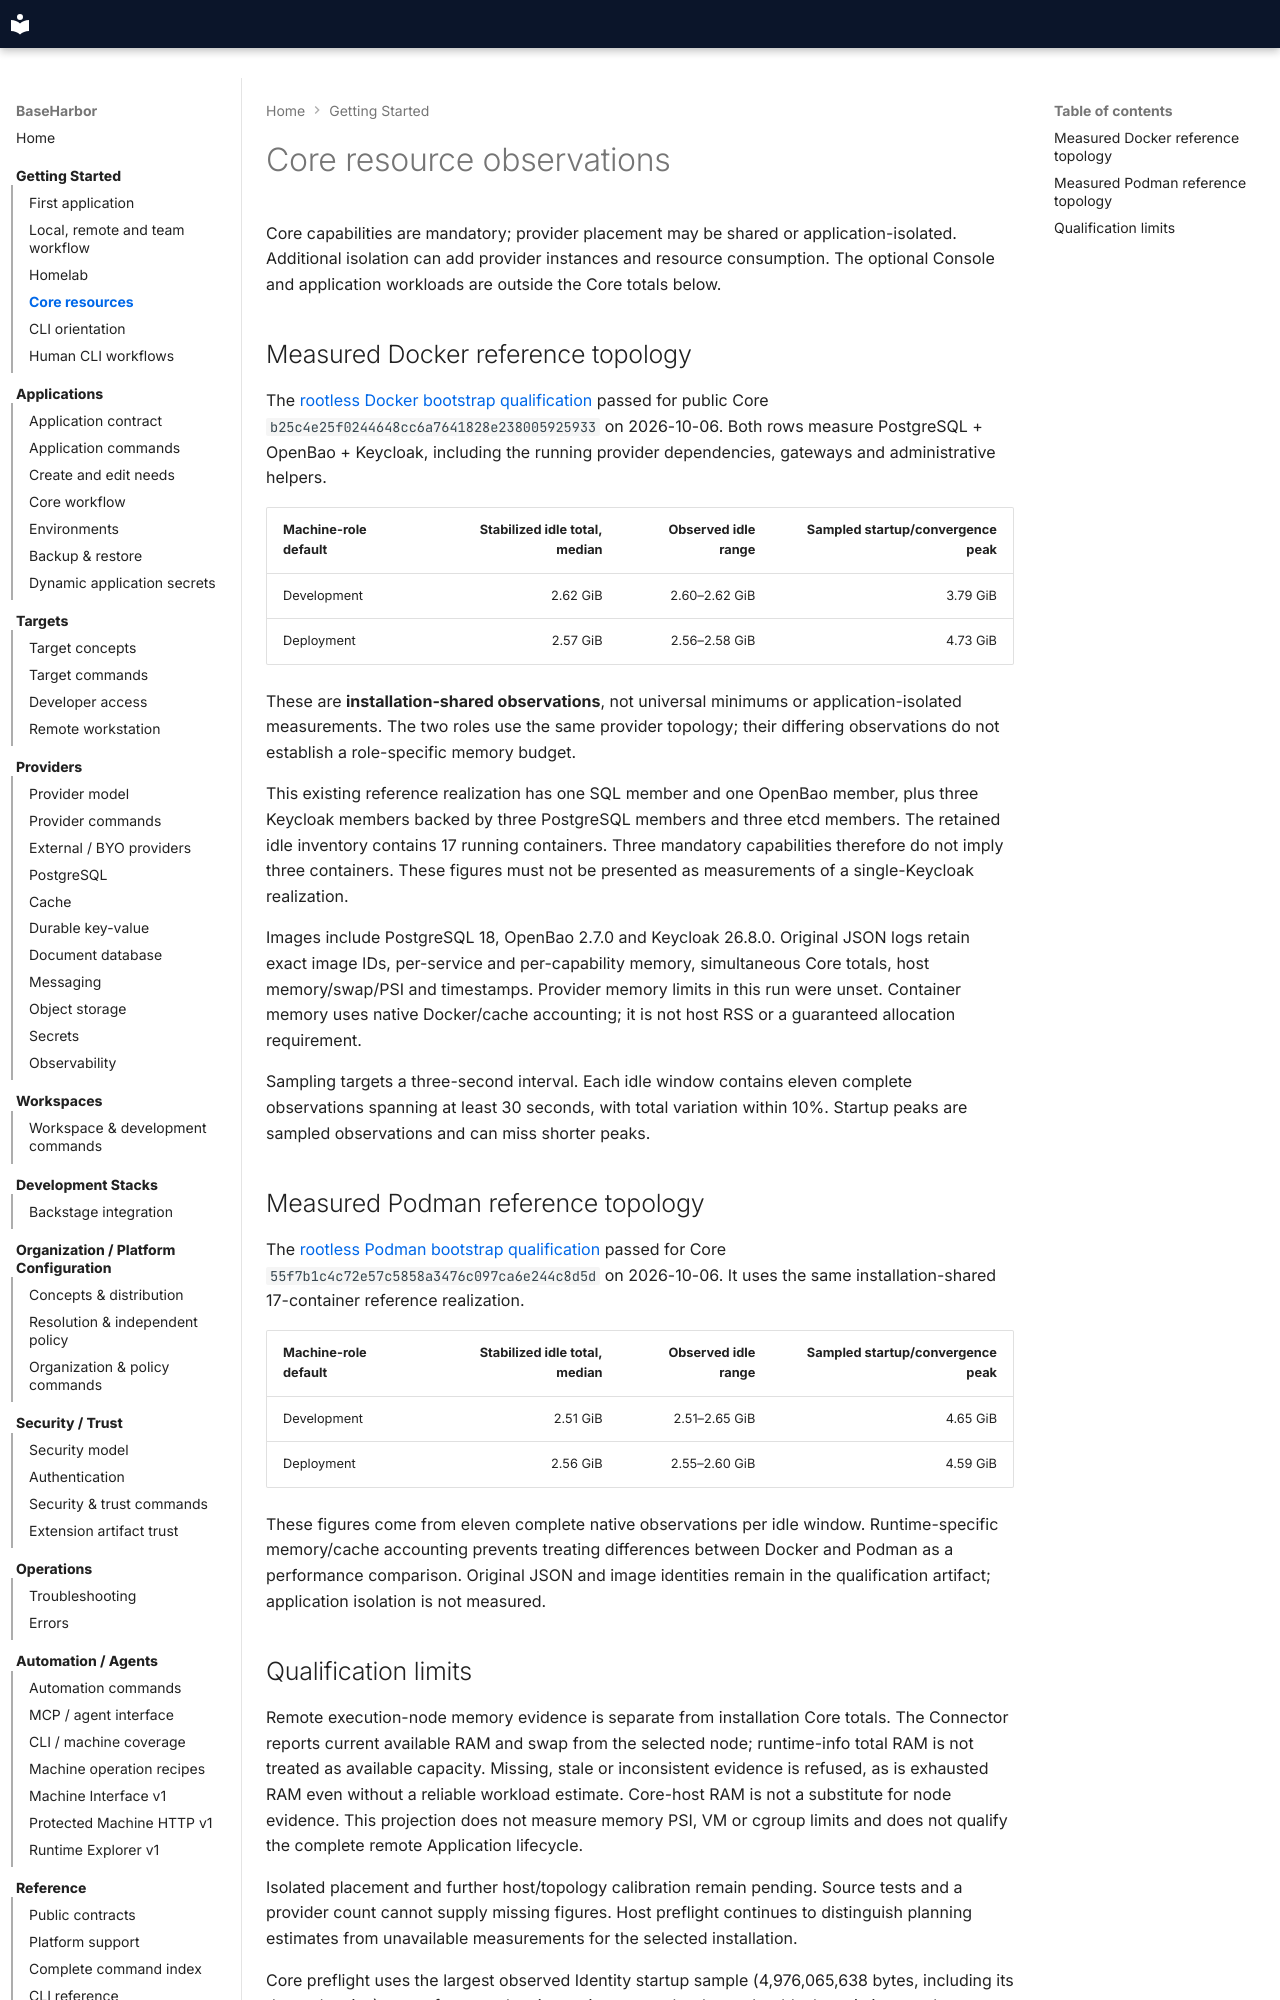

repository: mcpdev80/baseharbor · page: explanation/core-resources/index.html · generator: mkdocs

# Core resource observations

Core capabilities are mandatory; provider placement may be shared or
application-isolated. Additional isolation can add provider instances and
resource consumption. The optional Console and application workloads are outside
the Core totals below.

## Measured Docker reference topology

The [rootless Docker bootstrap qualification](https://github.com/mcpdev80/baseharbor/actions/runs/37492547982)
passed for public Core `b25c4e25f0244648cc6a7641828e238005925933` on
2026-10-06. Both rows measure PostgreSQL + OpenBao + Keycloak, including the
running provider dependencies, gateways and administrative helpers.

| Machine-role default | Stabilized idle total, median | Observed idle range | Sampled startup/convergence peak |
| --- | ---: | ---: | ---: |
| Development | 2.62 GiB | 2.60–2.62 GiB | 3.79 GiB |
| Deployment | 2.57 GiB | 2.56–2.58 GiB | 4.73 GiB |

These are **installation-shared observations**, not universal minimums or
application-isolated measurements. The two roles use the same provider topology;
their differing observations do not establish a role-specific memory budget.

This existing reference realization has one SQL member and one OpenBao member,
plus three Keycloak members backed by three PostgreSQL members and three etcd
members. The retained idle inventory contains 17 running containers. Three
mandatory capabilities therefore do not imply three containers. These figures
must not be presented as measurements of a single-Keycloak realization.

Images include PostgreSQL 18, OpenBao 2.7.0 and Keycloak 26.8.0. Original JSON
logs retain exact image IDs, per-service and per-capability memory, simultaneous
Core totals, host memory/swap/PSI and timestamps. Provider memory limits in this
run were unset. Container memory uses native Docker/cache accounting; it is not
host RSS or a guaranteed allocation requirement.

Sampling targets a three-second interval. Each idle window contains eleven
complete observations spanning at least 30 seconds, with total variation within
10%. Startup peaks are sampled observations and can miss shorter peaks.
